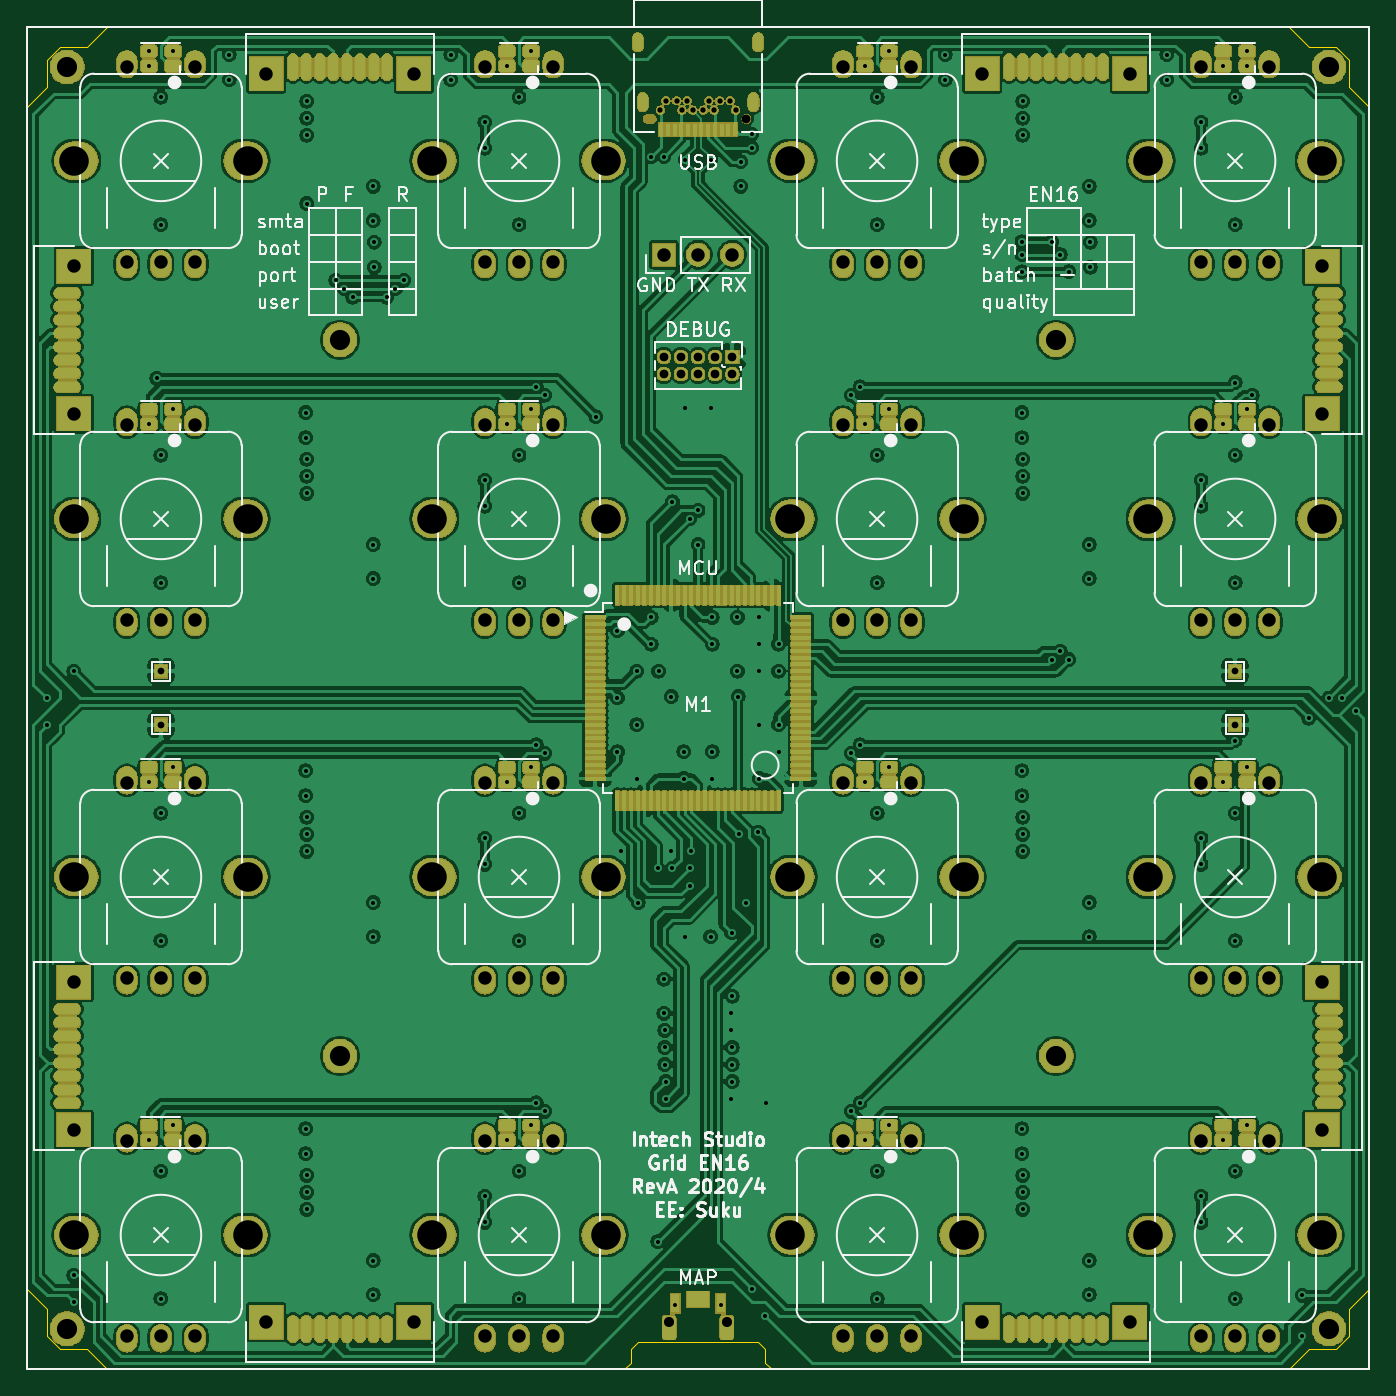
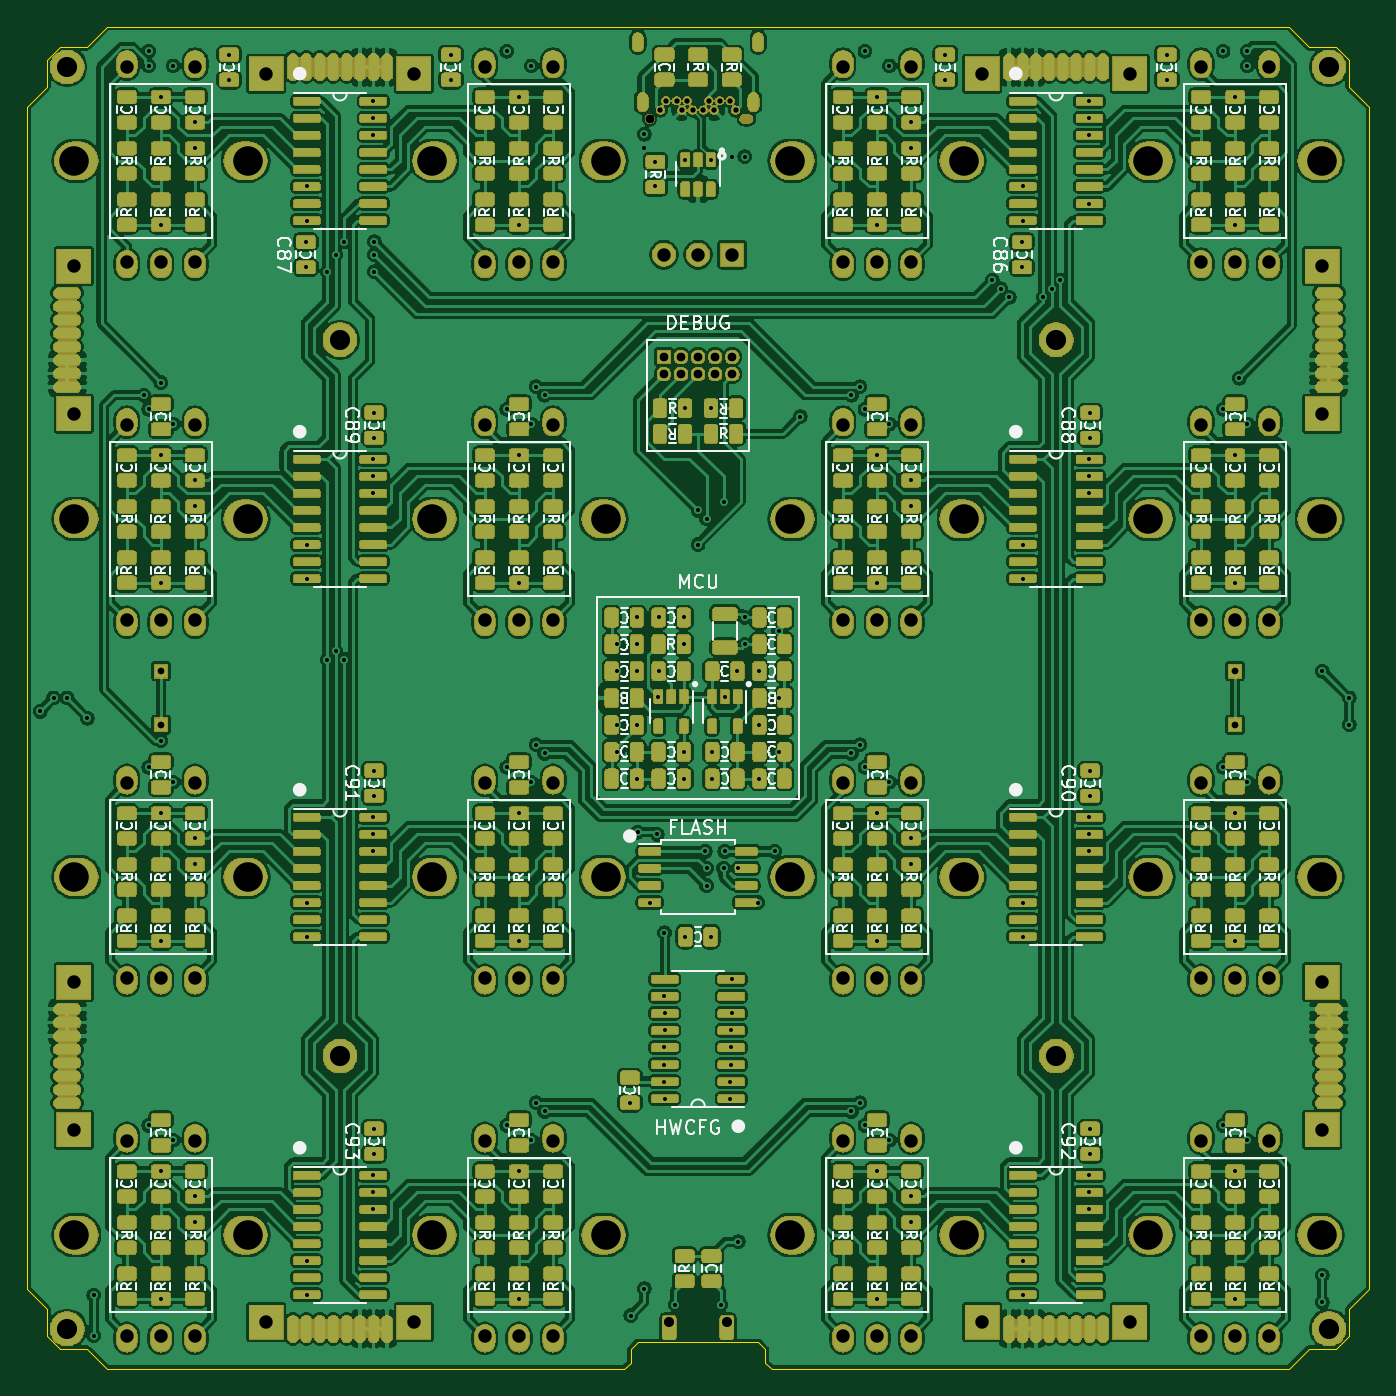
Circuit board: 12 layer files. Board 100.0 x 100.0 mm.
- bottom_copper: EN16-B_Cu.gbr (2077891 bytes)
- bottom_mask: EN16-B_Mask.gbr (805519 bytes)
- paste: EN16-B_Paste.gbr (999888 bytes)
- bottom_silk: EN16-B_SilkS.gbr (122288 bytes)
- outline: EN16-Edge_Cuts.gbr (2085 bytes)
- top_copper: EN16-F_Cu.gbr (981298 bytes)
- top_mask: EN16-F_Mask.gbr (436870 bytes)
- paste: EN16-F_Paste.gbr (290353 bytes)
- top_silk: EN16-F_SilkS.gbr (55566 bytes)
- inner_copper: EN16-In1_Cu.gbr (649238 bytes)
- inner_copper: EN16-In2_Cu.gbr (705630 bytes)
- drill: EN16.drl (10369 bytes)

=== bottom_copper: EN16-B_Cu.gbr (2077891 bytes, source omitted) ===
=== bottom_mask: EN16-B_Mask.gbr (805519 bytes, source omitted) ===
=== paste: EN16-B_Paste.gbr (999888 bytes, source omitted) ===
=== bottom_silk: EN16-B_SilkS.gbr (122288 bytes, source omitted) ===
=== outline: EN16-Edge_Cuts.gbr ===
G04 #@! TF.GenerationSoftware,KiCad,Pcbnew,(5.1.5)-3*
G04 #@! TF.CreationDate,2020-04-06T16:32:03+02:00*
G04 #@! TF.ProjectId,EN16,454e3136-2e6b-4696-9361-645f70636258,rev?*
G04 #@! TF.SameCoordinates,Original*
G04 #@! TF.FileFunction,Profile,NP*
%FSLAX46Y46*%
G04 Gerber Fmt 4.6, Leading zero omitted, Abs format (unit mm)*
G04 Created by KiCad (PCBNEW (5.1.5)-3) date 2020-04-06 16:32:03*
%MOMM*%
%LPD*%
G04 APERTURE LIST*
%ADD10C,0.050000*%
G04 APERTURE END LIST*
D10*
X105000000Y-149500000D02*
X105000000Y-148500000D01*
X104500000Y-148000000D02*
X95500000Y-148000000D01*
X95000000Y-148500000D02*
X95000000Y-149500000D01*
X95000000Y-148500000D02*
X95500000Y-148000000D01*
X104500000Y-148000000D02*
X105000000Y-148500000D01*
X105000000Y-149500000D02*
X105500000Y-150000000D01*
X95000000Y-149500000D02*
X94500000Y-150000000D01*
X50000000Y-144000000D02*
X50000000Y-56000000D01*
X51500000Y-145500000D02*
X50000000Y-144000000D01*
X51500000Y-147500000D02*
X51500000Y-145500000D01*
X52500000Y-148500000D02*
X51500000Y-147500000D01*
X54500000Y-148500000D02*
X52500000Y-148500000D01*
X56000000Y-150000000D02*
X54500000Y-148500000D01*
X94500000Y-150000000D02*
X56000000Y-150000000D01*
X144000000Y-150000000D02*
X105500000Y-150000000D01*
X145500000Y-148500000D02*
X144000000Y-150000000D01*
X147500000Y-148500000D02*
X145500000Y-148500000D01*
X148500000Y-147500000D02*
X147500000Y-148500000D01*
X148500000Y-145500000D02*
X148500000Y-147500000D01*
X150000000Y-144000000D02*
X148500000Y-145500000D01*
X150000000Y-56000000D02*
X150000000Y-144000000D01*
X148500000Y-54500000D02*
X150000000Y-56000000D01*
X148500000Y-52500000D02*
X148500000Y-54500000D01*
X147500000Y-51500000D02*
X148500000Y-52500000D01*
X145500000Y-51500000D02*
X147500000Y-51500000D01*
X144000000Y-50000000D02*
X145500000Y-51500000D01*
X56000000Y-50000000D02*
X144000000Y-50000000D01*
X54500000Y-51500000D02*
X56000000Y-50000000D01*
X52500000Y-51500000D02*
X54500000Y-51500000D01*
X51500000Y-52500000D02*
X52500000Y-51500000D01*
X51500000Y-54500000D02*
X51500000Y-52500000D01*
X50000000Y-56000000D02*
X51500000Y-54500000D01*
M02*

=== top_copper: EN16-F_Cu.gbr (981298 bytes, source omitted) ===
=== top_mask: EN16-F_Mask.gbr (436870 bytes, source omitted) ===
=== paste: EN16-F_Paste.gbr (290353 bytes, source omitted) ===
=== top_silk: EN16-F_SilkS.gbr (55566 bytes, source omitted) ===
=== inner_copper: EN16-In1_Cu.gbr (649238 bytes, source omitted) ===
=== inner_copper: EN16-In2_Cu.gbr (705630 bytes, source omitted) ===
=== drill: EN16.drl (10369 bytes, source omitted) ===
